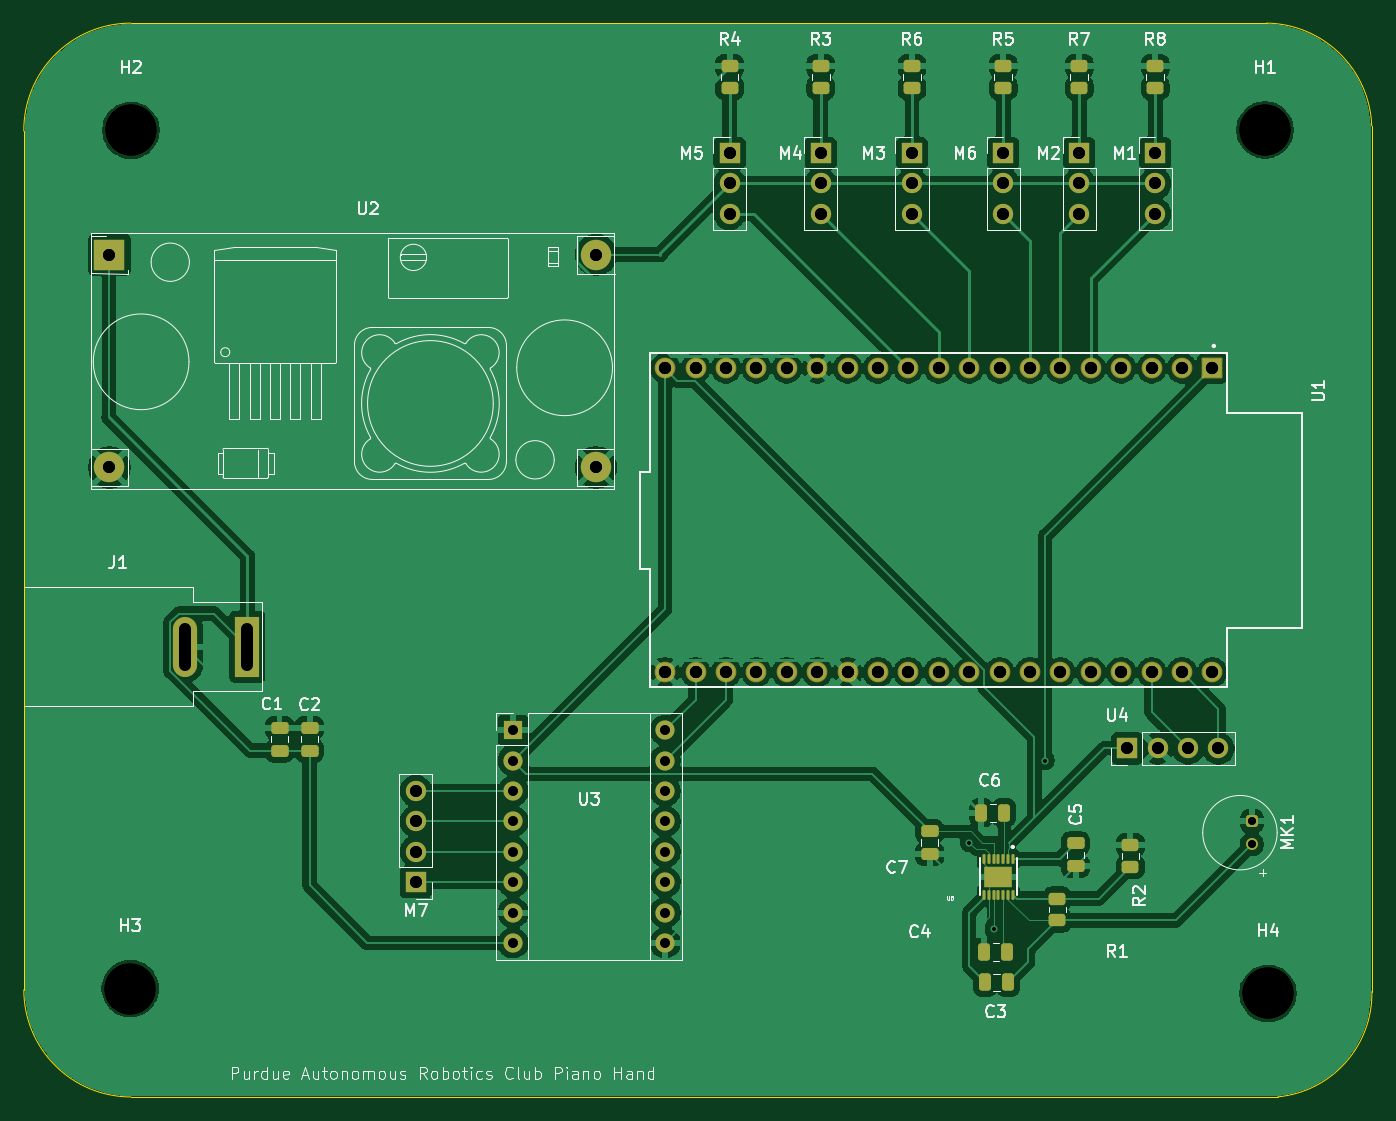
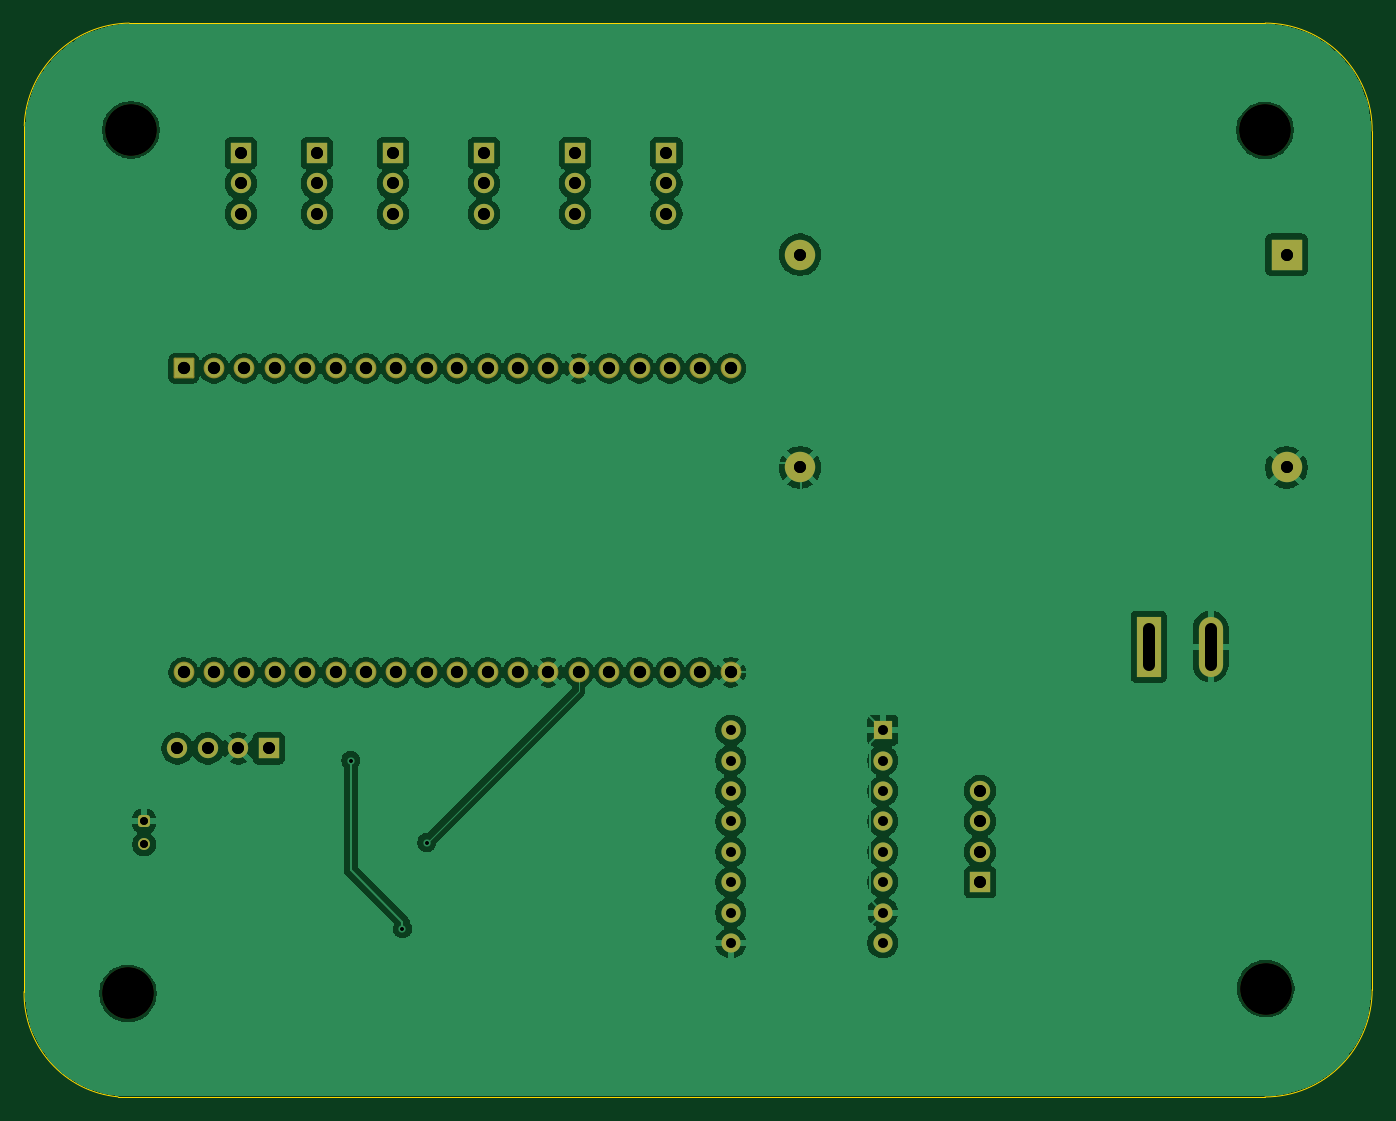
Circuit board: 13 layer files. Board 112.7 x 89.7 mm.
- bottom_copper: Hand_System_Rev_1-B_Cu.gbl (163273 bytes)
- bottom_mask: Hand_System_Rev_1-B_Mask.gbs (4464 bytes)
- paste: Hand_System_Rev_1-B_Paste.gbp (475 bytes)
- bottom_silk: Hand_System_Rev_1-B_Silkscreen.gbo (476 bytes)
- outline: Hand_System_Rev_1-Edge_Cuts.gm1 (1556 bytes)
- top_copper: Hand_System_Rev_1-F_Cu.gtl (188405 bytes)
- top_mask: Hand_System_Rev_1-F_Mask.gts (6826 bytes)
- paste: Hand_System_Rev_1-F_Paste.gtp (4517 bytes)
- top_silk: Hand_System_Rev_1-F_Silkscreen.gto (67587 bytes)
- drill: Hand_System_Rev_1-NPTH-drl.gbr (712 bytes)
- drill: Hand_System_Rev_1-NPTH.drl (413 bytes)
- drill: Hand_System_Rev_1-PTH-drl.gbr (3564 bytes)
- drill: Hand_System_Rev_1-PTH.drl (2312 bytes)

=== bottom_copper: Hand_System_Rev_1-B_Cu.gbl (163273 bytes, source omitted) ===
=== bottom_mask: Hand_System_Rev_1-B_Mask.gbs ===
%TF.GenerationSoftware,KiCad,Pcbnew,9.0.4*%
%TF.CreationDate,2025-11-20T23:01:35-05:00*%
%TF.ProjectId,Hand_System_Rev_1,48616e64-5f53-4797-9374-656d5f526576,rev?*%
%TF.SameCoordinates,Original*%
%TF.FileFunction,Soldermask,Bot*%
%TF.FilePolarity,Negative*%
%FSLAX46Y46*%
G04 Gerber Fmt 4.6, Leading zero omitted, Abs format (unit mm)*
G04 Created by KiCad (PCBNEW 9.0.4) date 2025-11-20 23:01:35*
%MOMM*%
%LPD*%
G01*
G04 APERTURE LIST*
G04 Aperture macros list*
%AMRoundRect*
0 Rectangle with rounded corners*
0 $1 Rounding radius*
0 $2 $3 $4 $5 $6 $7 $8 $9 X,Y pos of 4 corners*
0 Add a 4 corners polygon primitive as box body*
4,1,4,$2,$3,$4,$5,$6,$7,$8,$9,$2,$3,0*
0 Add four circle primitives for the rounded corners*
1,1,$1+$1,$2,$3*
1,1,$1+$1,$4,$5*
1,1,$1+$1,$6,$7*
1,1,$1+$1,$8,$9*
0 Add four rect primitives between the rounded corners*
20,1,$1+$1,$2,$3,$4,$5,0*
20,1,$1+$1,$4,$5,$6,$7,0*
20,1,$1+$1,$6,$7,$8,$9,0*
20,1,$1+$1,$8,$9,$2,$3,0*%
G04 Aperture macros list end*
%ADD10R,1.700000X1.700000*%
%ADD11C,1.700000*%
%ADD12R,2.020000X5.020000*%
%ADD13O,2.020000X5.020000*%
%ADD14C,4.300000*%
%ADD15R,1.600000X1.600000*%
%ADD16O,1.600000X1.600000*%
%ADD17RoundRect,0.250000X-0.250000X0.250000X-0.250000X-0.250000X0.250000X-0.250000X0.250000X0.250000X0*%
%ADD18C,1.000000*%
%ADD19RoundRect,0.102000X-0.765000X0.765000X-0.765000X-0.765000X0.765000X-0.765000X0.765000X0.765000X0*%
%ADD20C,1.734000*%
%ADD21R,2.540000X2.540000*%
%ADD22C,2.540000*%
G04 APERTURE END LIST*
D10*
%TO.C,M5*%
X151765000Y-57785000D03*
D11*
X151765000Y-60325000D03*
X151765000Y-62865000D03*
%TD*%
D10*
%TO.C,M4*%
X159385000Y-57785000D03*
D11*
X159385000Y-60325000D03*
X159385000Y-62865000D03*
%TD*%
D10*
%TO.C,U4*%
X184992000Y-107524000D03*
D11*
X187532000Y-107524000D03*
X190072000Y-107524000D03*
X192612000Y-107524000D03*
%TD*%
D12*
%TO.C,J1*%
X111468000Y-99020000D03*
D13*
X106288000Y-99020000D03*
%TD*%
D14*
%TO.C,H4*%
X196750000Y-128000000D03*
%TD*%
%TO.C,H1*%
X196500000Y-55850000D03*
%TD*%
D15*
%TO.C,U3*%
X133684000Y-106000000D03*
D16*
X133684000Y-108540000D03*
X133684000Y-111080000D03*
X133684000Y-113620000D03*
X133684000Y-116160000D03*
X133684000Y-118700000D03*
X133684000Y-121240000D03*
X133684000Y-123780000D03*
X146384000Y-123780000D03*
X146384000Y-121240000D03*
X146384000Y-118700000D03*
X146384000Y-116160000D03*
X146384000Y-113620000D03*
X146384000Y-111080000D03*
X146384000Y-108540000D03*
X146384000Y-106000000D03*
%TD*%
D10*
%TO.C,M3*%
X167005000Y-57785000D03*
D11*
X167005000Y-60325000D03*
X167005000Y-62865000D03*
%TD*%
D10*
%TO.C,M7*%
X125556000Y-118700000D03*
D11*
X125556000Y-116160000D03*
X125556000Y-113620000D03*
X125556000Y-111080000D03*
%TD*%
D10*
%TO.C,M1*%
X187325000Y-57785000D03*
D11*
X187325000Y-60325000D03*
X187325000Y-62865000D03*
%TD*%
D17*
%TO.C,MK1*%
X195406000Y-113620000D03*
D18*
X195406000Y-115520000D03*
%TD*%
D10*
%TO.C,M2*%
X180975000Y-57785000D03*
D11*
X180975000Y-60325000D03*
X180975000Y-62865000D03*
%TD*%
D10*
%TO.C,M6*%
X174625000Y-57785000D03*
D11*
X174625000Y-60325000D03*
X174625000Y-62865000D03*
%TD*%
D14*
%TO.C,H3*%
X101680000Y-127590000D03*
%TD*%
D19*
%TO.C,U1*%
X192104000Y-75774000D03*
D20*
X189564000Y-75774000D03*
X187024000Y-75774000D03*
X184484000Y-75774000D03*
X181944000Y-75774000D03*
X179404000Y-75774000D03*
X176864000Y-75774000D03*
X174324000Y-75774000D03*
X171784000Y-75774000D03*
X169244000Y-75774000D03*
X166704000Y-75774000D03*
X164164000Y-75774000D03*
X161624000Y-75774000D03*
X159084000Y-75774000D03*
X156544000Y-75774000D03*
X154004000Y-75774000D03*
X151464000Y-75774000D03*
X148924000Y-75774000D03*
X146384000Y-75774000D03*
X146384000Y-101174000D03*
X148924000Y-101174000D03*
X151464000Y-101174000D03*
X154004000Y-101174000D03*
X156544000Y-101174000D03*
X159084000Y-101174000D03*
X161624000Y-101174000D03*
X164164000Y-101174000D03*
X166704000Y-101174000D03*
X169244000Y-101174000D03*
X171784000Y-101174000D03*
X174324000Y-101174000D03*
X176864000Y-101174000D03*
X179404000Y-101174000D03*
X181944000Y-101174000D03*
X184484000Y-101174000D03*
X187024000Y-101174000D03*
X189564000Y-101174000D03*
X192104000Y-101174000D03*
%TD*%
D21*
%TO.C,U2*%
X99950000Y-66270000D03*
D22*
X99950000Y-84050000D03*
X140590000Y-84050000D03*
X140590000Y-66270000D03*
%TD*%
D14*
%TO.C,H2*%
X101745732Y-55879828D03*
%TD*%
M02*

=== paste: Hand_System_Rev_1-B_Paste.gbp ===
%TF.GenerationSoftware,KiCad,Pcbnew,9.0.4*%
%TF.CreationDate,2025-11-20T23:01:34-05:00*%
%TF.ProjectId,Hand_System_Rev_1,48616e64-5f53-4797-9374-656d5f526576,rev?*%
%TF.SameCoordinates,Original*%
%TF.FileFunction,Paste,Bot*%
%TF.FilePolarity,Positive*%
%FSLAX46Y46*%
G04 Gerber Fmt 4.6, Leading zero omitted, Abs format (unit mm)*
G04 Created by KiCad (PCBNEW 9.0.4) date 2025-11-20 23:01:34*
%MOMM*%
%LPD*%
G01*
G04 APERTURE LIST*
G04 APERTURE END LIST*
M02*

=== bottom_silk: Hand_System_Rev_1-B_Silkscreen.gbo ===
%TF.GenerationSoftware,KiCad,Pcbnew,9.0.4*%
%TF.CreationDate,2025-11-20T23:01:34-05:00*%
%TF.ProjectId,Hand_System_Rev_1,48616e64-5f53-4797-9374-656d5f526576,rev?*%
%TF.SameCoordinates,Original*%
%TF.FileFunction,Legend,Bot*%
%TF.FilePolarity,Positive*%
%FSLAX46Y46*%
G04 Gerber Fmt 4.6, Leading zero omitted, Abs format (unit mm)*
G04 Created by KiCad (PCBNEW 9.0.4) date 2025-11-20 23:01:34*
%MOMM*%
%LPD*%
G01*
G04 APERTURE LIST*
G04 APERTURE END LIST*
M02*

=== outline: Hand_System_Rev_1-Edge_Cuts.gm1 ===
%TF.GenerationSoftware,KiCad,Pcbnew,9.0.4*%
%TF.CreationDate,2025-11-20T23:01:35-05:00*%
%TF.ProjectId,Hand_System_Rev_1,48616e64-5f53-4797-9374-656d5f526576,rev?*%
%TF.SameCoordinates,Original*%
%TF.FileFunction,Profile,NP*%
%FSLAX46Y46*%
G04 Gerber Fmt 4.6, Leading zero omitted, Abs format (unit mm)*
G04 Created by KiCad (PCBNEW 9.0.4) date 2025-11-20 23:01:35*
%MOMM*%
%LPD*%
G01*
G04 APERTURE LIST*
%TA.AperFunction,Profile*%
%ADD10C,0.050000*%
%TD*%
%TA.AperFunction,Profile*%
%ADD11C,0.120000*%
%TD*%
G04 APERTURE END LIST*
D10*
X205445842Y-127048000D02*
X205429998Y-127850000D01*
X205429999Y-127850000D02*
G75*
G02*
X197571070Y-136642380I-8679999J-150000D01*
G01*
X196425000Y-46926099D02*
X196650000Y-46926099D01*
X205445842Y-55877828D02*
X205424216Y-55499993D01*
X196650000Y-46926099D02*
G75*
G02*
X205418305Y-55500232I-150000J-8923901D01*
G01*
X102395172Y-46926657D02*
X101721123Y-46926661D01*
X92792465Y-55949876D02*
X92794002Y-56527828D01*
X92792806Y-55949997D02*
G75*
G02*
X101721123Y-46926661I8952926J70169D01*
G01*
X196425000Y-46926099D02*
X102395172Y-46926657D01*
X195869700Y-136648112D02*
X101745700Y-136649729D01*
X92793971Y-127698000D02*
X92798000Y-108020000D01*
X205445842Y-55877828D02*
X205445842Y-127048000D01*
X101745730Y-136649729D02*
G75*
G02*
X92793971Y-127698000I-30J8951729D01*
G01*
X92798000Y-90020000D02*
X92794002Y-56527828D01*
X197571056Y-136642380D02*
X195869700Y-136648112D01*
D11*
%TO.C,J1*%
X92798000Y-90020000D02*
X92798000Y-108020000D01*
%TD*%
M02*

=== top_copper: Hand_System_Rev_1-F_Cu.gtl (188405 bytes, source omitted) ===
=== top_mask: Hand_System_Rev_1-F_Mask.gts (6826 bytes, source omitted) ===
=== paste: Hand_System_Rev_1-F_Paste.gtp (4517 bytes, source omitted) ===
=== top_silk: Hand_System_Rev_1-F_Silkscreen.gto (67587 bytes, source omitted) ===
=== drill: Hand_System_Rev_1-NPTH-drl.gbr ===
%TF.GenerationSoftware,KiCad,Pcbnew,9.0.4*%
%TF.CreationDate,2025-11-20T23:00:25-05:00*%
%TF.ProjectId,Hand_System_Rev_1,48616e64-5f53-4797-9374-656d5f526576,rev?*%
%TF.SameCoordinates,Original*%
%TF.FileFunction,NonPlated,1,2,NPTH,Drill*%
%TF.FilePolarity,Positive*%
%FSLAX46Y46*%
G04 Gerber Fmt 4.6, Leading zero omitted, Abs format (unit mm)*
G04 Created by KiCad (PCBNEW 9.0.4) date 2025-11-20 23:00:25*
%MOMM*%
%LPD*%
G01*
G04 APERTURE LIST*
%TA.AperFunction,ComponentDrill*%
%ADD10C,4.300000*%
%TD*%
G04 APERTURE END LIST*
D10*
%TO.C,H3*%
X101680000Y-127590000D03*
%TO.C,H2*%
X101745732Y-55879828D03*
%TO.C,H1*%
X196500000Y-55850000D03*
%TO.C,H4*%
X196750000Y-128000000D03*
M02*

=== drill: Hand_System_Rev_1-NPTH.drl ===
M48
; DRILL file {KiCad 9.0.4} date 2025-12-11T18:30:28-0500
; FORMAT={-:-/ absolute / metric / decimal}
; #@! TF.CreationDate,2025-12-11T18:30:28-05:00
; #@! TF.GenerationSoftware,Kicad,Pcbnew,9.0.4
; #@! TF.FileFunction,NonPlated,1,2,NPTH
FMAT,2
METRIC
; #@! TA.AperFunction,NonPlated,NPTH,ComponentDrill
T1C4.300
%
G90
G05
T1
X101.68Y-127.59
X101.746Y-55.88
X196.5Y-55.85
X196.75Y-128.0
M30

=== drill: Hand_System_Rev_1-PTH-drl.gbr ===
%TF.GenerationSoftware,KiCad,Pcbnew,9.0.4*%
%TF.CreationDate,2025-11-20T23:00:25-05:00*%
%TF.ProjectId,Hand_System_Rev_1,48616e64-5f53-4797-9374-656d5f526576,rev?*%
%TF.SameCoordinates,Original*%
%TF.FileFunction,Plated,1,2,PTH,Mixed*%
%TF.FilePolarity,Positive*%
%FSLAX46Y46*%
G04 Gerber Fmt 4.6, Leading zero omitted, Abs format (unit mm)*
G04 Created by KiCad (PCBNEW 9.0.4) date 2025-11-20 23:00:25*
%MOMM*%
%LPD*%
G01*
G04 APERTURE LIST*
%TA.AperFunction,ViaDrill*%
%ADD10C,0.300000*%
%TD*%
%TA.AperFunction,ComponentDrill*%
%ADD11C,0.650000*%
%TD*%
%TA.AperFunction,ComponentDrill*%
%ADD12C,0.800000*%
%TD*%
%TA.AperFunction,ComponentDrill*%
%ADD13C,1.000000*%
%TD*%
G04 aperture for slot hole*
%TA.AperFunction,ComponentDrill*%
%ADD14C,1.020000*%
%TD*%
%TA.AperFunction,ComponentDrill*%
%ADD15C,1.020000*%
%TD*%
G04 APERTURE END LIST*
D10*
X171784000Y-115398000D03*
X173816000Y-122600000D03*
X178134000Y-108540000D03*
D11*
%TO.C,MK1*%
X195406000Y-113620000D03*
X195406000Y-115520000D03*
D12*
%TO.C,U3*%
X133684000Y-106000000D03*
X133684000Y-108540000D03*
X133684000Y-111080000D03*
X133684000Y-113620000D03*
X133684000Y-116160000D03*
X133684000Y-118700000D03*
X133684000Y-121240000D03*
X133684000Y-123780000D03*
X146384000Y-106000000D03*
X146384000Y-108540000D03*
X146384000Y-111080000D03*
X146384000Y-113620000D03*
X146384000Y-116160000D03*
X146384000Y-118700000D03*
X146384000Y-121240000D03*
X146384000Y-123780000D03*
D13*
%TO.C,U2*%
X99950000Y-66270000D03*
X99950000Y-84050000D03*
%TO.C,M7*%
X125556000Y-111080000D03*
X125556000Y-113620000D03*
X125556000Y-116160000D03*
X125556000Y-118700000D03*
%TO.C,U2*%
X140590000Y-66270000D03*
X140590000Y-84050000D03*
%TO.C,M5*%
X151765000Y-57785000D03*
X151765000Y-60325000D03*
X151765000Y-62865000D03*
%TO.C,M4*%
X159385000Y-57785000D03*
X159385000Y-60325000D03*
X159385000Y-62865000D03*
%TO.C,M3*%
X167005000Y-57785000D03*
X167005000Y-60325000D03*
X167005000Y-62865000D03*
%TO.C,M6*%
X174625000Y-57785000D03*
X174625000Y-60325000D03*
X174625000Y-62865000D03*
%TO.C,M2*%
X180975000Y-57785000D03*
X180975000Y-60325000D03*
X180975000Y-62865000D03*
%TO.C,U4*%
X184992000Y-107524000D03*
%TO.C,M1*%
X187325000Y-57785000D03*
X187325000Y-60325000D03*
X187325000Y-62865000D03*
%TO.C,U4*%
X187532000Y-107524000D03*
X190072000Y-107524000D03*
X192612000Y-107524000D03*
D14*
%TO.C,J1*%
X106288000Y-100520000D02*
X106288000Y-97520000D01*
X111468000Y-100520000D02*
X111468000Y-97520000D01*
D15*
%TO.C,U1*%
X146384000Y-75774000D03*
X146384000Y-101174000D03*
X148924000Y-75774000D03*
X148924000Y-101174000D03*
X151464000Y-75774000D03*
X151464000Y-101174000D03*
X154004000Y-75774000D03*
X154004000Y-101174000D03*
X156544000Y-75774000D03*
X156544000Y-101174000D03*
X159084000Y-75774000D03*
X159084000Y-101174000D03*
X161624000Y-75774000D03*
X161624000Y-101174000D03*
X164164000Y-75774000D03*
X164164000Y-101174000D03*
X166704000Y-75774000D03*
X166704000Y-101174000D03*
X169244000Y-75774000D03*
X169244000Y-101174000D03*
X171784000Y-75774000D03*
X171784000Y-101174000D03*
X174324000Y-75774000D03*
X174324000Y-101174000D03*
X176864000Y-75774000D03*
X176864000Y-101174000D03*
X179404000Y-75774000D03*
X179404000Y-101174000D03*
X181944000Y-75774000D03*
X181944000Y-101174000D03*
X184484000Y-75774000D03*
X184484000Y-101174000D03*
X187024000Y-75774000D03*
X187024000Y-101174000D03*
X189564000Y-75774000D03*
X189564000Y-101174000D03*
X192104000Y-75774000D03*
X192104000Y-101174000D03*
M02*

=== drill: Hand_System_Rev_1-PTH.drl ===
M48
; DRILL file {KiCad 9.0.4} date 2025-12-11T18:30:28-0500
; FORMAT={-:-/ absolute / metric / decimal}
; #@! TF.CreationDate,2025-12-11T18:30:28-05:00
; #@! TF.GenerationSoftware,Kicad,Pcbnew,9.0.4
; #@! TF.FileFunction,Plated,1,2,PTH
FMAT,2
METRIC
; #@! TA.AperFunction,Plated,PTH,ViaDrill
T1C0.300
; #@! TA.AperFunction,Plated,PTH,ComponentDrill
T2C0.650
; #@! TA.AperFunction,Plated,PTH,ComponentDrill
T3C0.800
; #@! TA.AperFunction,Plated,PTH,ComponentDrill
T4C1.000
; #@! TA.AperFunction,Plated,PTH,ComponentDrill
T5C1.020
%
G90
G05
T1
X171.784Y-115.398
X173.816Y-122.6
X178.134Y-108.54
T2
X195.406Y-113.62
X195.406Y-115.52
T3
X133.684Y-106.0
X133.684Y-108.54
X133.684Y-111.08
X133.684Y-113.62
X133.684Y-116.16
X133.684Y-118.7
X133.684Y-121.24
X133.684Y-123.78
X146.384Y-106.0
X146.384Y-108.54
X146.384Y-111.08
X146.384Y-113.62
X146.384Y-116.16
X146.384Y-118.7
X146.384Y-121.24
X146.384Y-123.78
T4
X99.95Y-66.27
X99.95Y-84.05
X125.556Y-111.08
X125.556Y-113.62
X125.556Y-116.16
X125.556Y-118.7
X140.59Y-66.27
X140.59Y-84.05
X151.765Y-57.785
X151.765Y-60.325
X151.765Y-62.865
X159.385Y-57.785
X159.385Y-60.325
X159.385Y-62.865
X167.005Y-57.785
X167.005Y-60.325
X167.005Y-62.865
X174.625Y-57.785
X174.625Y-60.325
X174.625Y-62.865
X180.975Y-57.785
X180.975Y-60.325
X180.975Y-62.865
X184.992Y-107.524
X187.325Y-57.785
X187.325Y-60.325
X187.325Y-62.865
X187.532Y-107.524
X190.072Y-107.524
X192.612Y-107.524
T5
X146.384Y-75.774
X146.384Y-101.174
X148.924Y-75.774
X148.924Y-101.174
X151.464Y-75.774
X151.464Y-101.174
X154.004Y-75.774
X154.004Y-101.174
X156.544Y-75.774
X156.544Y-101.174
X159.084Y-75.774
X159.084Y-101.174
X161.624Y-75.774
X161.624Y-101.174
X164.164Y-75.774
X164.164Y-101.174
X166.704Y-75.774
X166.704Y-101.174
X169.244Y-75.774
X169.244Y-101.174
X171.784Y-75.774
X171.784Y-101.174
X174.324Y-75.774
X174.324Y-101.174
X176.864Y-75.774
X176.864Y-101.174
X179.404Y-75.774
X179.404Y-101.174
X181.944Y-75.774
X181.944Y-101.174
X184.484Y-75.774
X184.484Y-101.174
X187.024Y-75.774
X187.024Y-101.174
X189.564Y-75.774
X189.564Y-101.174
X192.104Y-75.774
X192.104Y-101.174
T5
G00X106.288Y-97.52
M15
G01X106.288Y-100.52
M16
G05
G00X111.468Y-97.52
M15
G01X111.468Y-100.52
M16
G05
M30
